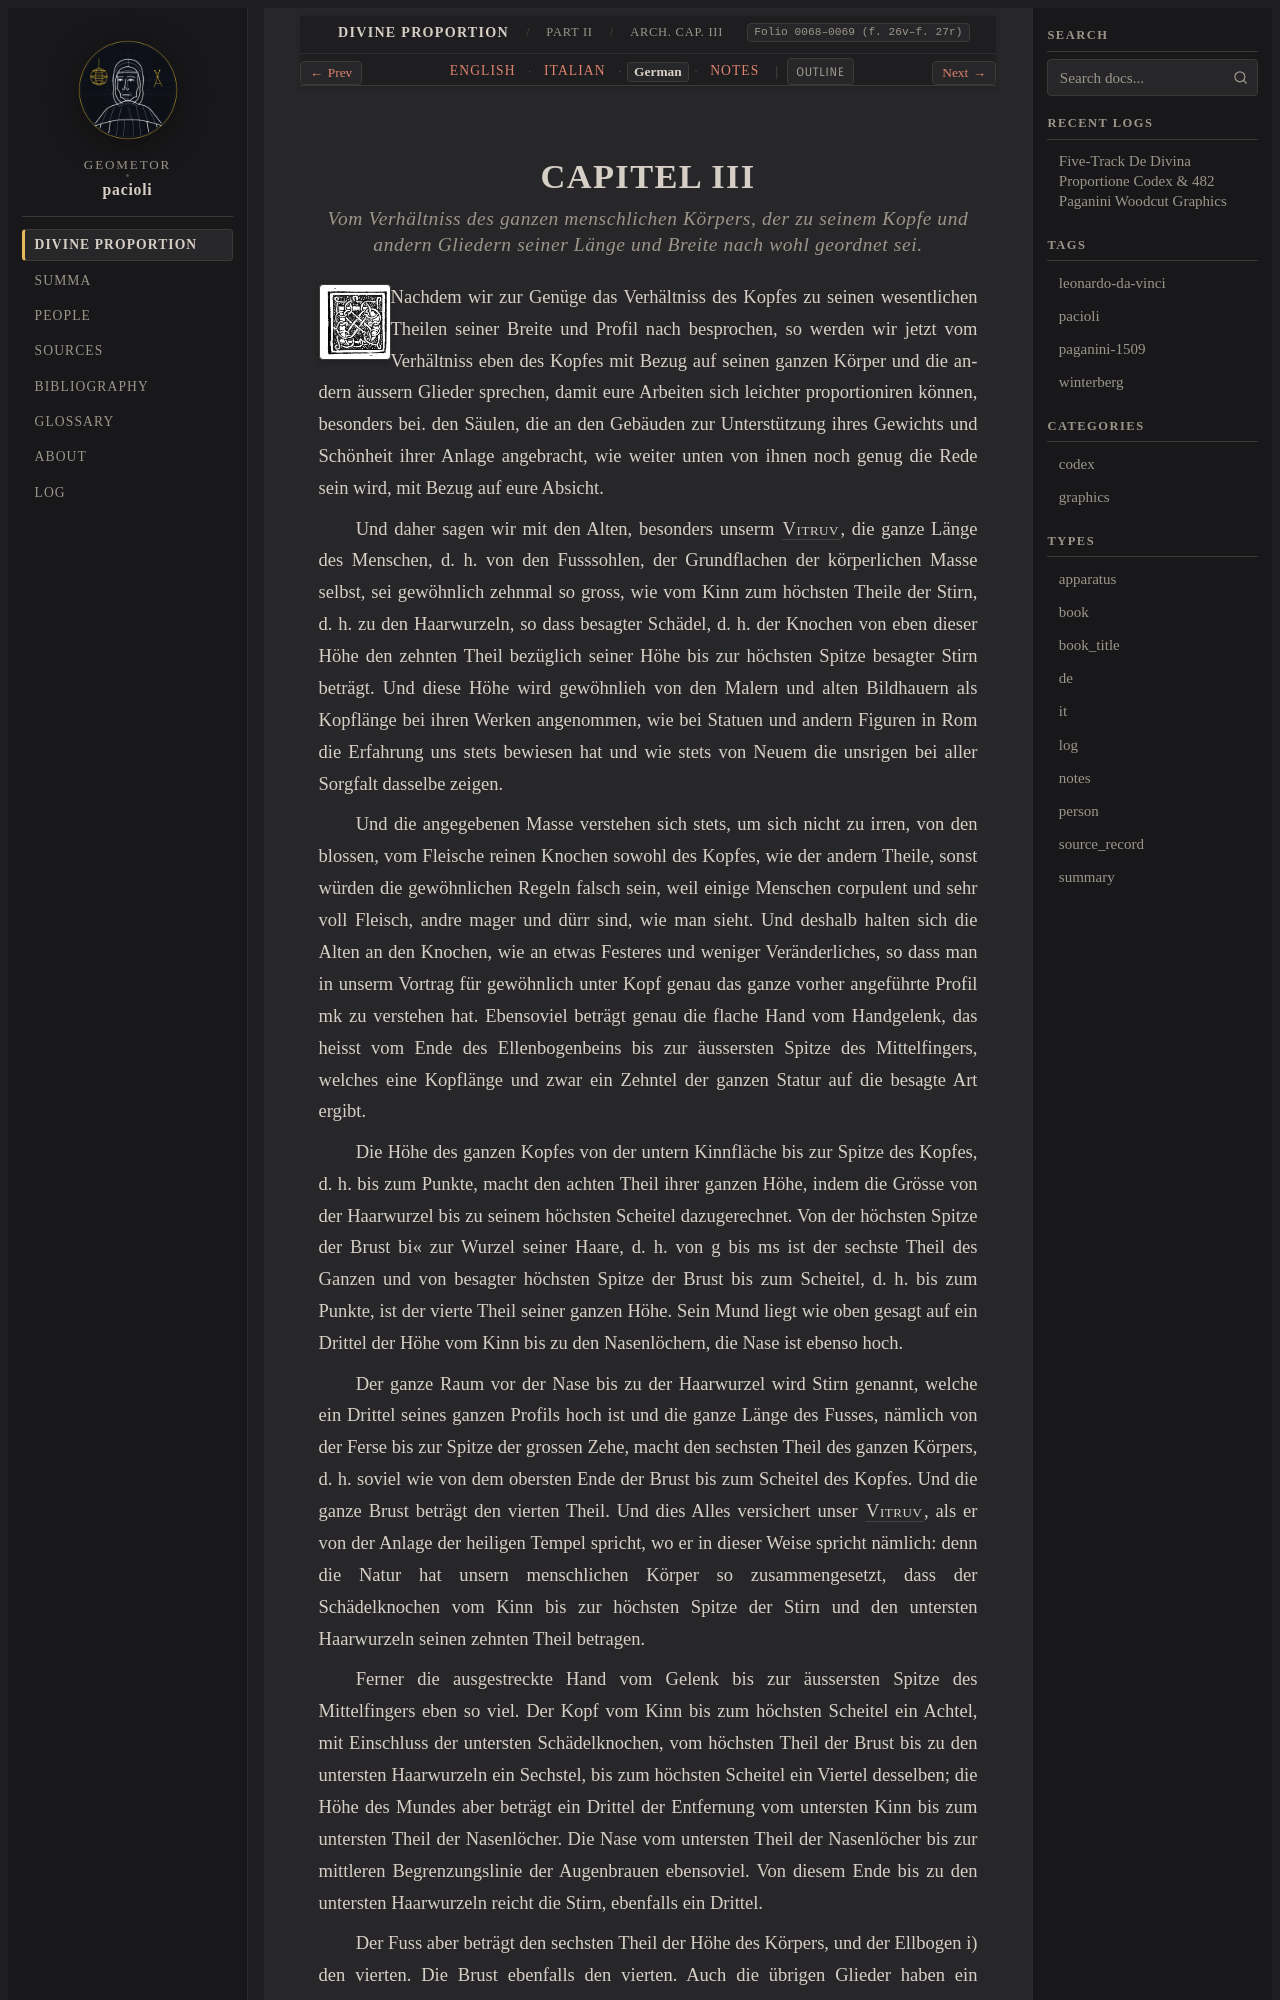

repository: geometor/pacioli · page: de_divina_proportione/architectura/cap_03/de.html · generator: sphinx

:type: de
:tracks: English: index | Italian: it | German: de | Notes: notes
:layout: book
:canonical_id: Arch. Cap. III
:folio: 0068–0069 (f. 26v–f. 27r)

.. _architectura-cap_03-de:

CAPITEL III
===========

.. rubric:: Vom Verhältniss des ganzen menschlichen Körpers, der zu seinem Kopfe und andern Gliedern seiner Länge und Breite nach wohl geordnet sei.

.. folio:: 0068–0069 (f. 26v–f. 27r)
   :initial: 0068.c1.png

Nachdem wir zur Genüge das Verhältniss des Kopfes zu seinen wesentlichen Theilen seiner Breite und Profil nach besprochen, so werden wir jetzt vom Verhältniss eben des Kopfes mit Bezug auf seinen ganzen Körper und die andern äussern Glieder sprechen, damit eure Arbeiten sich leichter proportioniren können, besonders bei. den Säulen, die an den Gebäuden zur Unterstützung ihres Gewichts und Schönheit ihrer Anlage angebracht, wie weiter unten von ihnen noch genug die Rede sein wird, mit Bezug auf eure Absicht.

Und daher sagen wir mit den Alten, besonders unserm :person:`Vitruv <vitruvius>`, die ganze Länge des Menschen, d. h. von den Fusssohlen, der Grundflachen der körperlichen Masse selbst, sei gewöhnlich zehnmal so gross, wie vom Kinn zum höchsten Theile der Stirn, d. h. zu den Haarwurzeln, so dass besagter Schädel, d. h. der Knochen von eben dieser Höhe den zehnten Theil bezüglich seiner Höhe bis zur höchsten Spitze besagter Stirn beträgt. Und diese Höhe wird gewöhnlieh von den Malern und alten Bildhauern als Kopflänge bei ihren Werken angenommen, wie bei Statuen und andern Figuren in Rom die Erfahrung uns stets bewiesen hat und wie stets von Neuem die unsrigen bei aller Sorgfalt dasselbe zeigen.

Und die angegebenen Masse verstehen sich stets, um sich nicht zu irren, von den blossen, vom Fleische reinen Knochen sowohl des Kopfes, wie der andern Theile, sonst würden die gewöhnlichen Regeln falsch sein, weil einige Menschen corpulent und sehr voll Fleisch, andre mager und dürr sind, wie man sieht. Und deshalb halten sich die Alten an den Knochen, wie an etwas Festeres und weniger Veränderliches, so dass man in unserm Vortrag für gewöhnlich unter Kopf genau das ganze vorher angeführte Profil mk zu verstehen hat. Ebensoviel beträgt genau die flache Hand vom Handgelenk, das heisst vom Ende des Ellenbogenbeins bis zur äussersten Spitze des Mittelfingers, welches eine Kopflänge und zwar ein Zehntel der ganzen Statur auf die besagte Art ergibt.
